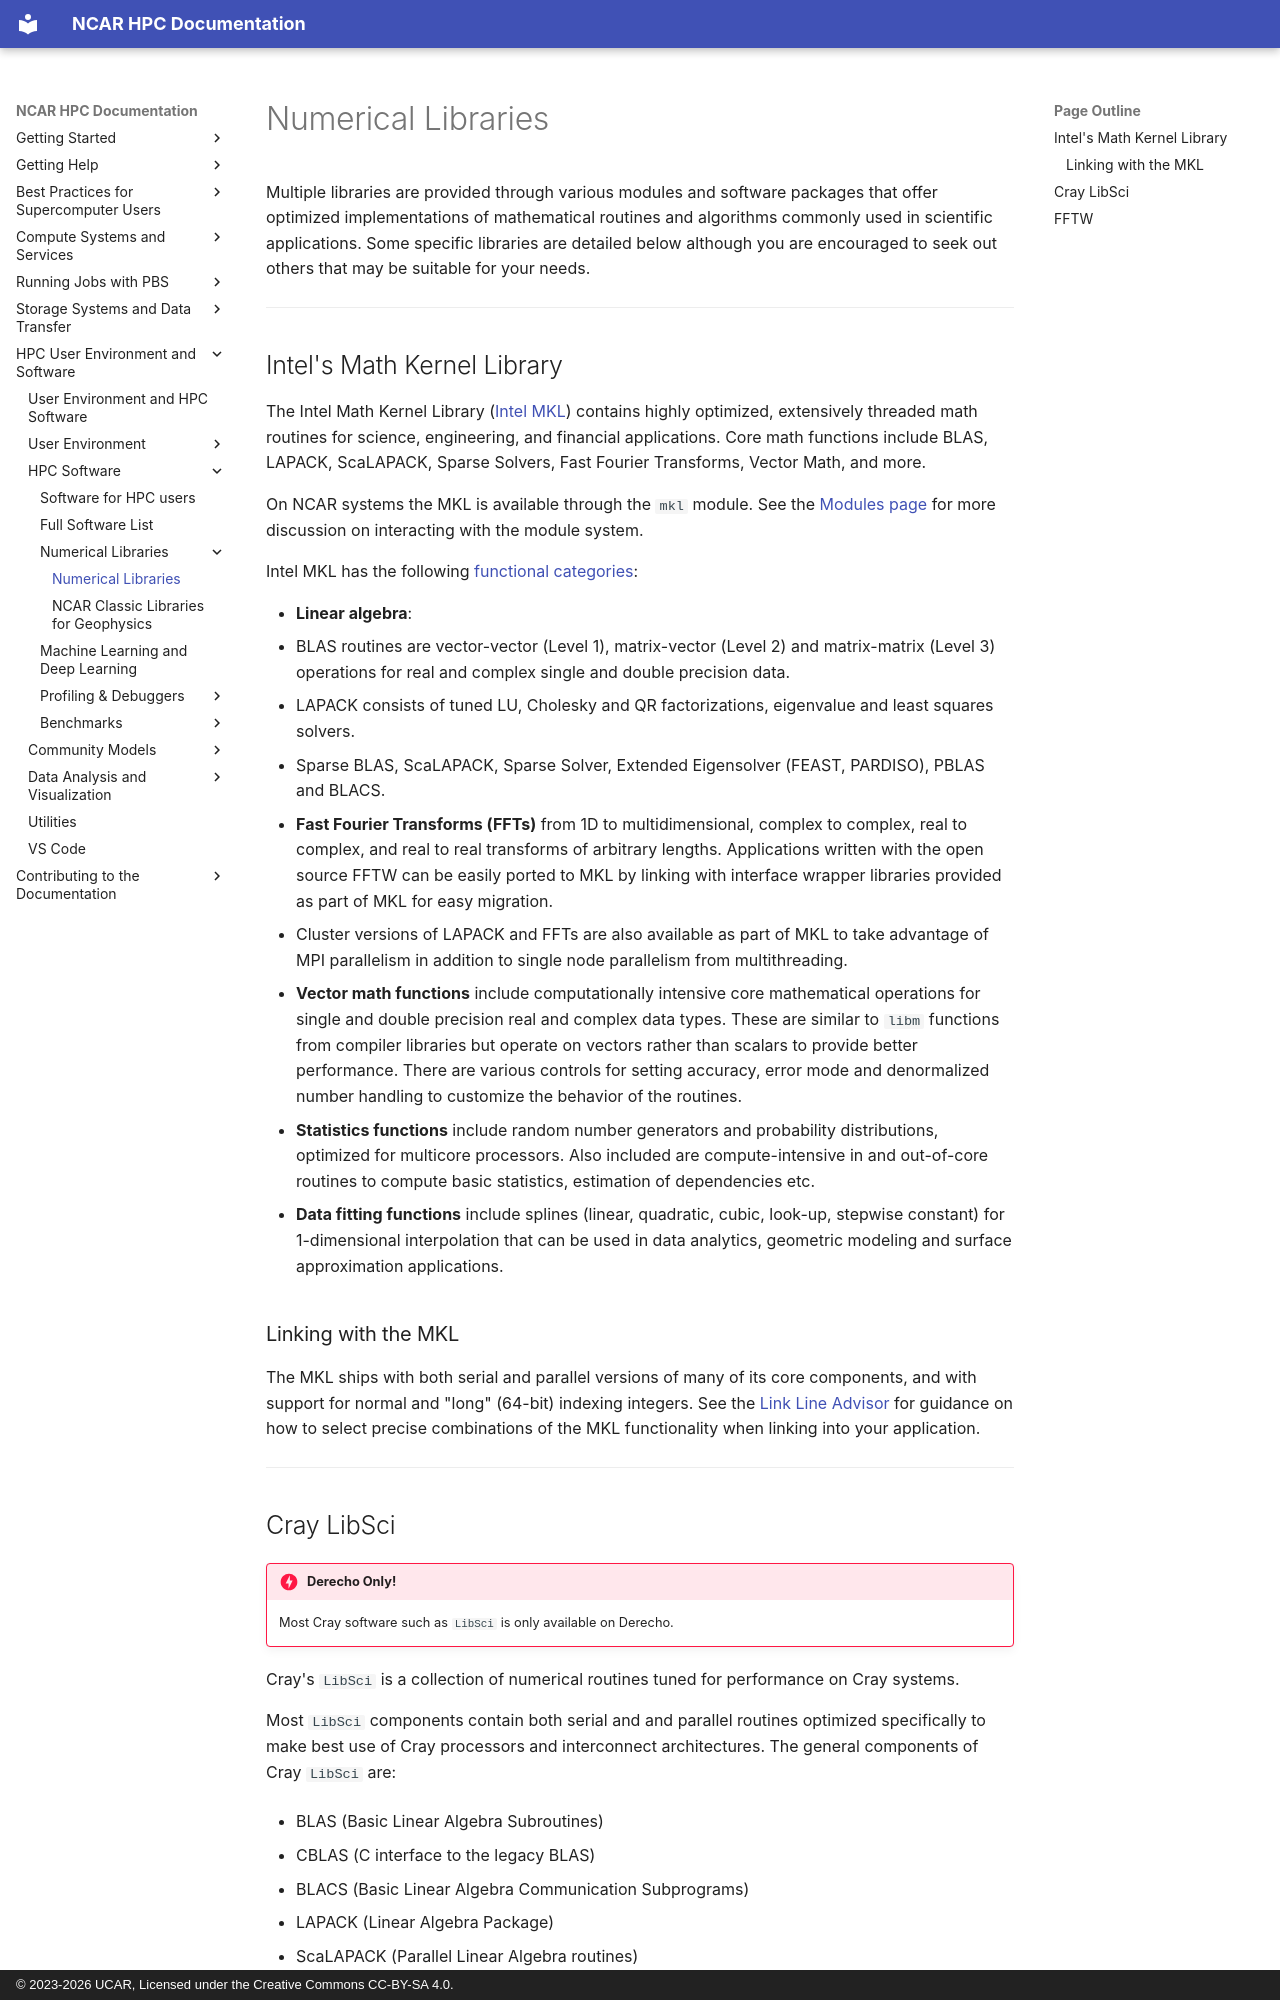

repository: NCAR/HPC-Docs · page: environment-and-software/hpc-software/numerical-libraries/index.html · generator: mkdocs · copyright: © 2023-2026 UCAR, Licensed under the Creative Commons CC-BY-SA 4.0.

# Numerical Libraries

Multiple libraries are provided through various modules and software packages that offer optimized
implementations of mathematical routines and algorithms commonly used in scientific applications. Some
specific libraries are detailed below although you are encouraged to seek out others that may be
suitable for your needs.

---

## Intel's Math Kernel Library

The Intel Math Kernel Library ([Intel MKL](https://www.intel.com/content/www/us/en/developer/tools/oneapi/onemkl.html)) contains highly optimized, extensively threaded math routines for science, engineering, and financial applications. Core math functions include BLAS, LAPACK, ScaLAPACK, Sparse Solvers, Fast Fourier Transforms, Vector Math, and more.

On NCAR systems the MKL is available through the `mkl` module. See the [Modules page](../user-environment/modules.md) for more discussion on interacting with the module system.

Intel MKL has the following [functional categories](https://en.wikipedia.org/wiki/Math_Kernel_Library):

- **Linear algebra**:
  - BLAS routines are vector-vector (Level 1), matrix-vector (Level 2) and matrix-matrix (Level 3) operations for real and complex single and double precision data.
  - LAPACK consists of tuned LU, Cholesky and QR factorizations, eigenvalue and least squares solvers.
  - Sparse BLAS, ScaLAPACK, Sparse Solver, Extended Eigensolver (FEAST, PARDISO), PBLAS and BLACS.

- **Fast Fourier Transforms (FFTs)** from 1D to multidimensional, complex to complex, real to complex, and real to real transforms of arbitrary lengths. Applications written with the open source FFTW can be easily ported to MKL by linking with interface wrapper libraries provided as part of MKL for easy migration.

  - Cluster versions of LAPACK and FFTs are also available as part of MKL to take advantage of MPI parallelism in addition to single node parallelism from multithreading.

- **Vector math functions** include computationally intensive core mathematical operations for single and double precision real and complex data types. These are similar to `libm` functions from compiler libraries but operate on vectors rather than scalars to provide better performance. There are various controls for setting accuracy, error mode and denormalized number handling to customize the behavior of the routines.

- **Statistics functions** include random number generators and probability distributions, optimized for multicore processors. Also included are compute-intensive in and out-of-core routines to compute basic statistics, estimation of dependencies etc.

- **Data fitting functions** include splines (linear, quadratic, cubic, look-up, stepwise constant) for 1-dimensional interpolation that can be used in data analytics, geometric modeling and surface approximation applications.

### Linking with the MKL

The MKL ships with both serial and parallel versions of many of its core components, and with support for normal and "long" (64-bit) indexing integers. See the
[Link Line Advisor](https://www.intel.com/content/www/us/en/developer/tools/oneapi/onemkl-link-line-advisor.html) for guidance on how to select precise combinations of the MKL functionality when linking into your application.

---
